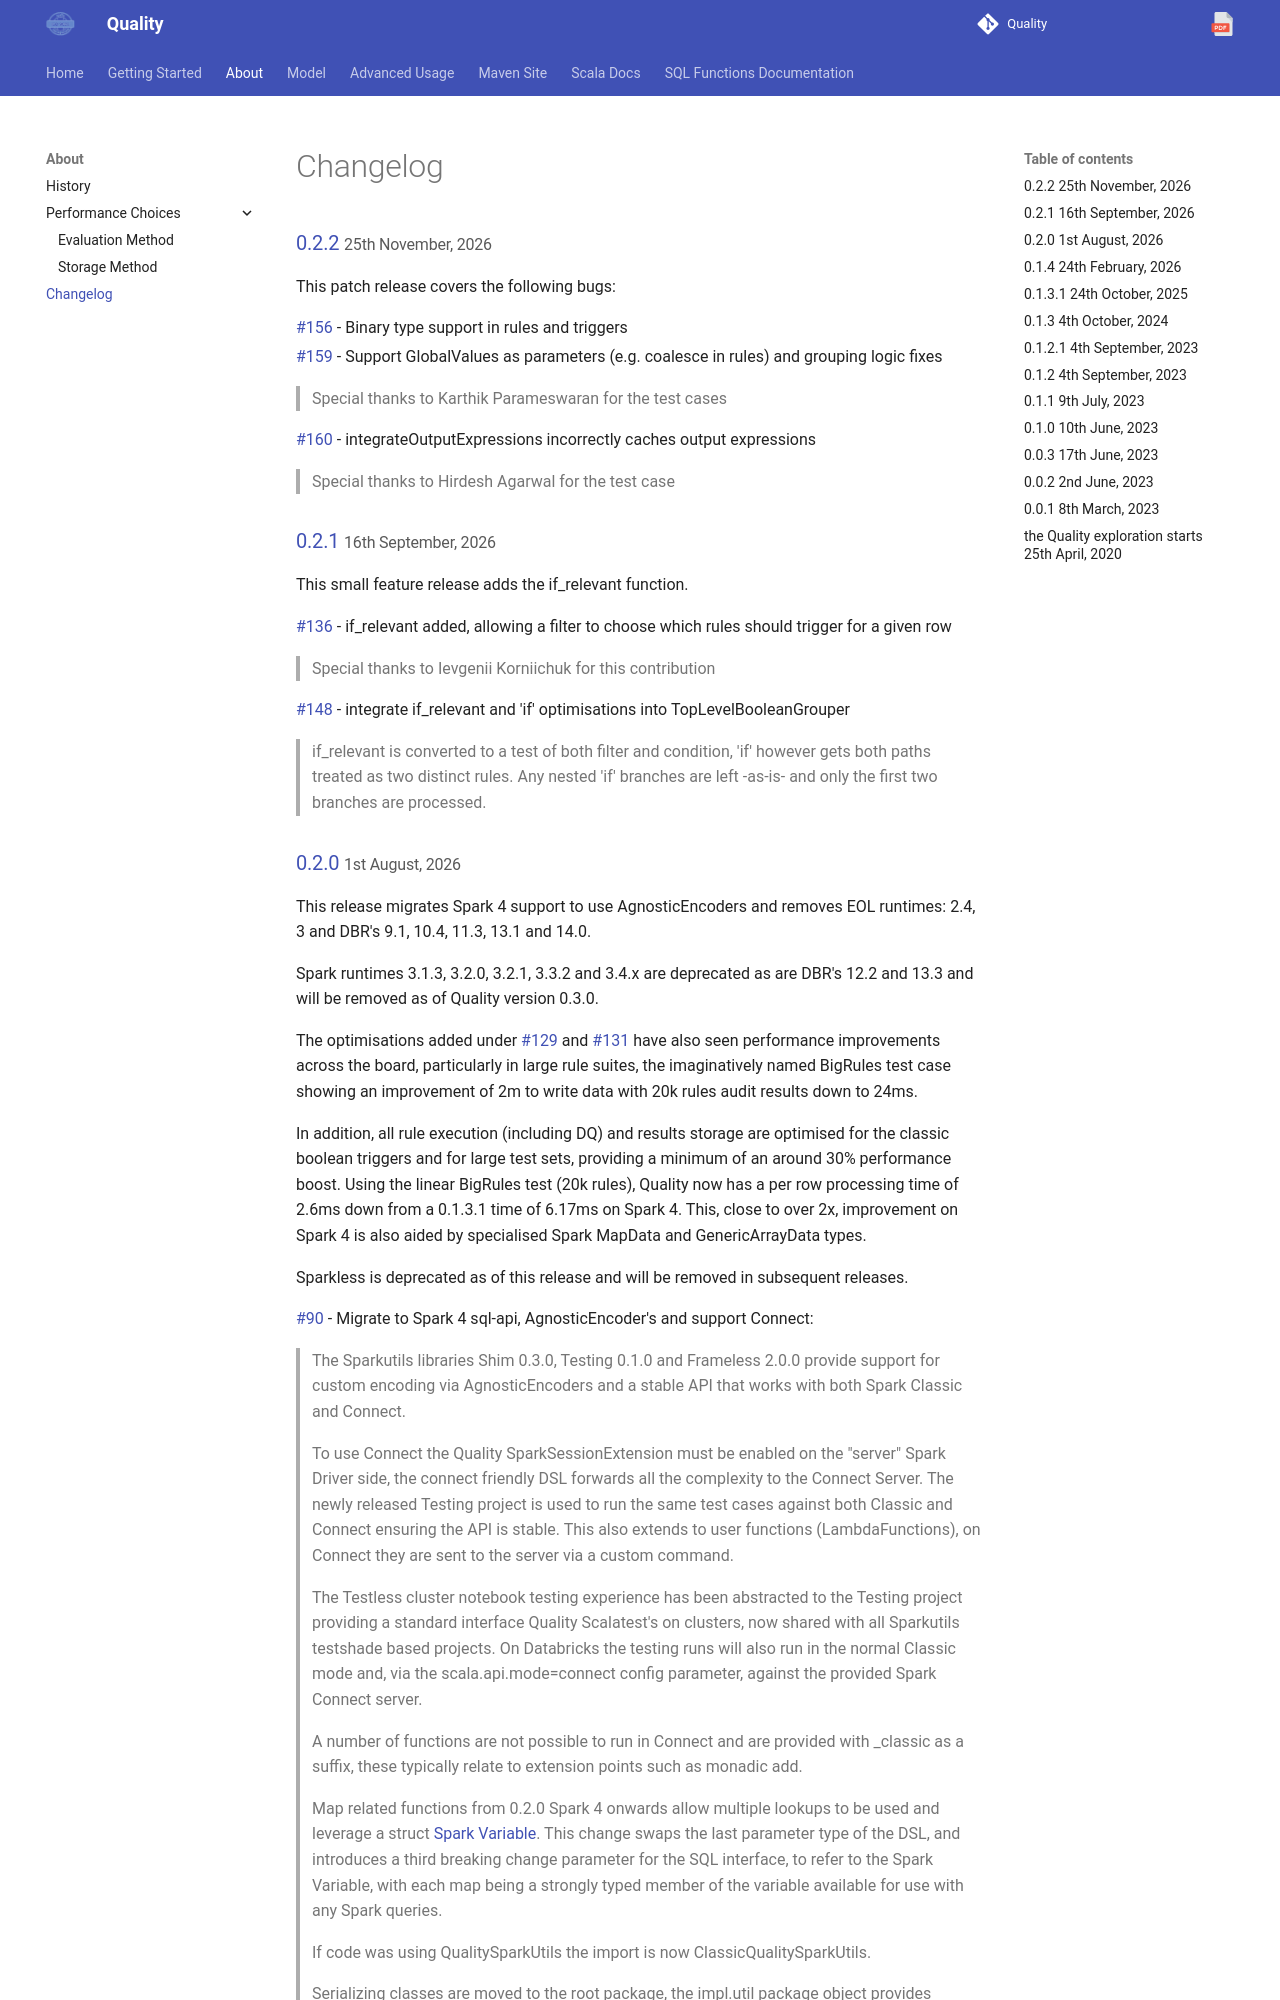

repository: sparkutils/quality · page: 0.2.2-RC2/background/changelog/index.html · generator: mkdocs

### [0.2.1](https://github.com/sparkutils/quality/milestone/14?closed=1) <small>16th September, 2026</small>

This small feature release adds the if_relevant function.

#136 - if_relevant added, allowing a filter to choose which rules should trigger for a given row

> Special thanks to Ievgenii Korniichuk for this contribution 

#148 - integrate if_relevant and 'if' optimisations into TopLevelBooleanGrouper

> if_relevant is converted to a test of both filter and condition, 'if' however gets both paths treated as two distinct rules.
> Any nested 'if' branches are left -as-is- and only the first two branches are processed.
